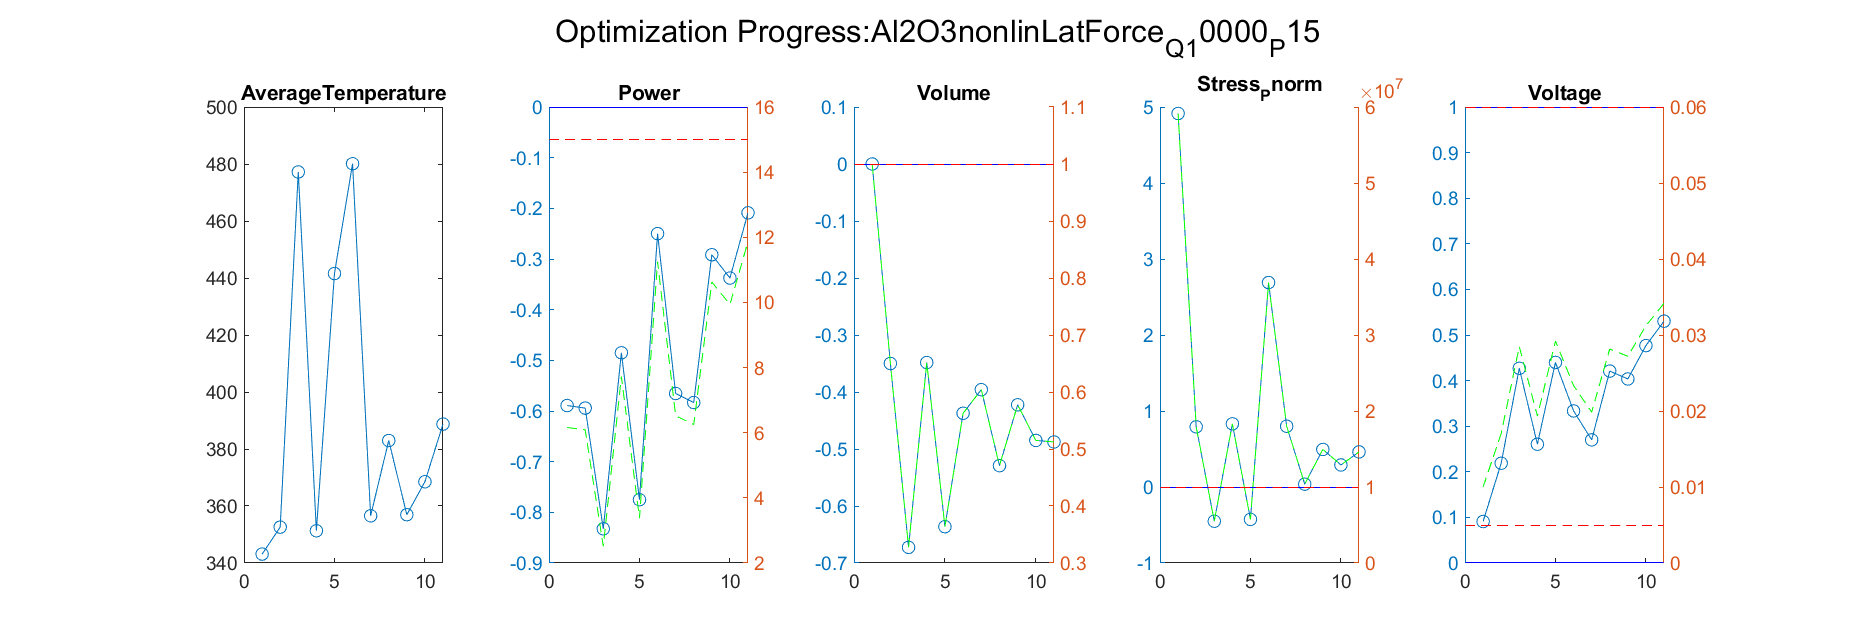

Values plotted in this chart, from the file beside it:
Iteration, AverageTemperature, Power_value, Power_right_value, Volume_value, Volume_right_value, Stress_Pnorm_value, Stress_Pnorm_right_value, Voltage_value, Voltage_right_value
1, 352.6, -0.5942, 6.087, -0.35, 0.65, 0.792, 17920404, 0.2188, 0.01703
Iteration, AverageTemperature, Power_value, Power_right_value, Volume_value, Volume_right_value, Stress_Pnorm_value, Stress_Pnorm_right_value, Voltage_value, Voltage_right_value
1, 352.6, -0.5942, 6.087, -0.35, 0.65, 0.792, 17920404, 0.2188, 0.01703
2, 477.2, -0.8326, 2.512, -0.6725, 0.3275, -0.4505, 5495165, 0.427, 0.02849
Iteration, AverageTemperature, Power_value, Power_right_value, Volume_value, Volume_right_value, Stress_Pnorm_value, Stress_Pnorm_right_value, Voltage_value, Voltage_right_value
1, 352.6, -0.5942, 6.087, -0.35, 0.65, 0.792, 17920404, 0.2188, 0.01703
2, 477.2, -0.8326, 2.512, -0.6725, 0.3275, -0.4505, 5495165, 0.427, 0.02849
3, 351.3, -0.4851, 7.723, -0.3483, 0.6517, 0.8309, 18308881, 0.2605, 0.01933
Iteration, AverageTemperature, Power_value, Power_right_value, Volume_value, Volume_right_value, Stress_Pnorm_value, Stress_Pnorm_right_value, Voltage_value, Voltage_right_value
1, 352.6, -0.5942, 6.087, -0.35, 0.65, 0.792, 17920404, 0.2188, 0.01703
2, 477.2, -0.8326, 2.512, -0.6725, 0.3275, -0.4505, 5495165, 0.427, 0.02849
3, 351.3, -0.4851, 7.723, -0.3483, 0.6517, 0.8309, 18308881, 0.2605, 0.01933
4, 441.6, -0.7751, 3.374, -0.6363, 0.3637, -0.4261, 5739235, 0.4398, 0.02919
Iteration, AverageTemperature, Power_value, Power_right_value, Volume_value, Volume_right_value, Stress_Pnorm_value, Stress_Pnorm_right_value, Voltage_value, Voltage_right_value
1, 352.6, -0.5942, 6.087, -0.35, 0.65, 0.792, 17920404, 0.2188, 0.01703
2, 477.2, -0.8326, 2.512, -0.6725, 0.3275, -0.4505, 5495165, 0.427, 0.02849
3, 351.3, -0.4851, 7.723, -0.3483, 0.6517, 0.8309, 18308881, 0.2605, 0.01933
4, 441.6, -0.7751, 3.374, -0.6363, 0.3637, -0.4261, 5739235, 0.4398, 0.02919
5, 480.1, -0.25, 11.25, -0.4373, 0.5627, 2.69, 36901985, 0.3335, 0.02334
Iteration, AverageTemperature, Power_value, Power_right_value, Volume_value, Volume_right_value, Stress_Pnorm_value, Stress_Pnorm_right_value, Voltage_value, Voltage_right_value
1, 352.6, -0.5942, 6.087, -0.35, 0.65, 0.792, 17920404, 0.2188, 0.01703
2, 477.2, -0.8326, 2.512, -0.6725, 0.3275, -0.4505, 5495165, 0.427, 0.02849
3, 351.3, -0.4851, 7.723, -0.3483, 0.6517, 0.8309, 18308881, 0.2605, 0.01933
4, 441.6, -0.7751, 3.374, -0.6363, 0.3637, -0.4261, 5739235, 0.4398, 0.02919
5, 480.1, -0.25, 11.25, -0.4373, 0.5627, 2.69, 36901985, 0.3335, 0.02334
6, 356.6, -0.5654, 6.519, -0.3959, 0.6041, 0.7993, 17993499, 0.27, 0.01985
Iteration, AverageTemperature, Power_value, Power_right_value, Volume_value, Volume_right_value, Stress_Pnorm_value, Stress_Pnorm_right_value, Voltage_value, Voltage_right_value
1, 352.6, -0.5942, 6.087, -0.35, 0.65, 0.792, 17920404, 0.2188, 0.01703
2, 477.2, -0.8326, 2.512, -0.6725, 0.3275, -0.4505, 5495165, 0.427, 0.02849
3, 351.3, -0.4851, 7.723, -0.3483, 0.6517, 0.8309, 18308881, 0.2605, 0.01933
4, 441.6, -0.7751, 3.374, -0.6363, 0.3637, -0.4261, 5739235, 0.4398, 0.02919
5, 480.1, -0.25, 11.25, -0.4373, 0.5627, 2.69, 36901985, 0.3335, 0.02334
6, 356.6, -0.5654, 6.519, -0.3959, 0.6041, 0.7993, 17993499, 0.27, 0.01985
7, 383, -0.5833, 6.251, -0.5293, 0.4707, 0.03738, 10373820, 0.4209, 0.02815
Iteration, AverageTemperature, Power_value, Power_right_value, Volume_value, Volume_right_value, Stress_Pnorm_value, Stress_Pnorm_right_value, Voltage_value, Voltage_right_value
1, 352.6, -0.5942, 6.087, -0.35, 0.65, 0.792, 17920404, 0.2188, 0.01703
2, 477.2, -0.8326, 2.512, -0.6725, 0.3275, -0.4505, 5495165, 0.427, 0.02849
3, 351.3, -0.4851, 7.723, -0.3483, 0.6517, 0.8309, 18308881, 0.2605, 0.01933
4, 441.6, -0.7751, 3.374, -0.6363, 0.3637, -0.4261, 5739235, 0.4398, 0.02919
5, 480.1, -0.25, 11.25, -0.4373, 0.5627, 2.69, 36901985, 0.3335, 0.02334
6, 356.6, -0.5654, 6.519, -0.3959, 0.6041, 0.7993, 17993499, 0.27, 0.01985
7, 383, -0.5833, 6.251, -0.5293, 0.4707, 0.03738, 10373820, 0.4209, 0.02815
8, 356.9, -0.2916, 10.63, -0.4225, 0.5775, 0.4939, 14939232, 0.4036, 0.0272
Iteration, AverageTemperature, Power_value, Power_right_value, Volume_value, Volume_right_value, Stress_Pnorm_value, Stress_Pnorm_right_value, Voltage_value, Voltage_right_value
1, 352.6, -0.5942, 6.087, -0.35, 0.65, 0.792, 17920404, 0.2188, 0.01703
2, 477.2, -0.8326, 2.512, -0.6725, 0.3275, -0.4505, 5495165, 0.427, 0.02849
3, 351.3, -0.4851, 7.723, -0.3483, 0.6517, 0.8309, 18308881, 0.2605, 0.01933
4, 441.6, -0.7751, 3.374, -0.6363, 0.3637, -0.4261, 5739235, 0.4398, 0.02919
5, 480.1, -0.25, 11.25, -0.4373, 0.5627, 2.69, 36901985, 0.3335, 0.02334
6, 356.6, -0.5654, 6.519, -0.3959, 0.6041, 0.7993, 17993499, 0.27, 0.01985
7, 383, -0.5833, 6.251, -0.5293, 0.4707, 0.03738, 10373820, 0.4209, 0.02815
8, 356.9, -0.2916, 10.63, -0.4225, 0.5775, 0.4939, 14939232, 0.4036, 0.0272
9, 368.5, -0.3376, 9.935, -0.485, 0.515, 0.2901, 12901244, 0.4768, 0.03122
Iteration, AverageTemperature, Power_value, Power_right_value, Volume_value, Volume_right_value, Stress_Pnorm_value, Stress_Pnorm_right_value, Voltage_value, Voltage_right_value
1, 352.6, -0.5942, 6.087, -0.35, 0.65, 0.792, 17920404, 0.2188, 0.01703
2, 477.2, -0.8326, 2.512, -0.6725, 0.3275, -0.4505, 5495165, 0.427, 0.02849
3, 351.3, -0.4851, 7.723, -0.3483, 0.6517, 0.8309, 18308881, 0.2605, 0.01933
4, 441.6, -0.7751, 3.374, -0.6363, 0.3637, -0.4261, 5739235, 0.4398, 0.02919
5, 480.1, -0.25, 11.25, -0.4373, 0.5627, 2.69, 36901985, 0.3335, 0.02334
6, 356.6, -0.5654, 6.519, -0.3959, 0.6041, 0.7993, 17993499, 0.27, 0.01985
... 4 more rows
